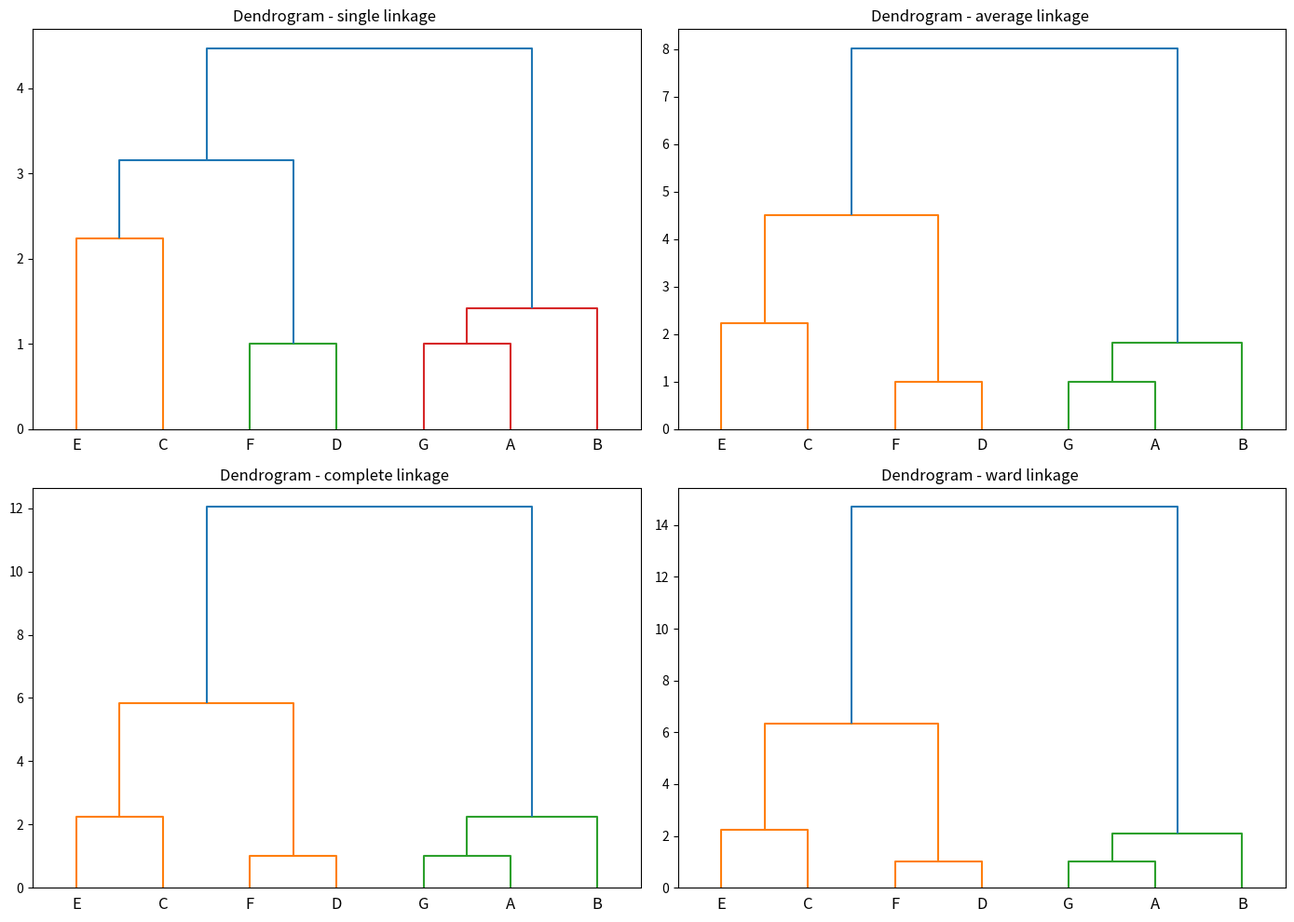

Python code for this plot:
#Exercice 1 : étude des méthodes de linkage avec le dendrogram
#Objectif : Comprendre comment fonctionnent les méthodes de linkage (single, complete , average, ward)  dans l'agglomerative Cluster en analysant le dendrogram
import numpy as np
import matplotlib.pyplot as plt
from scipy.cluster.hierarchy import dendrogram, linkage

X= np.array([
    [2,2],   #A
    [3,3],   #B
    [10,10], #C
    [5,8],   #D
    [8,9],   #E
    [5,7],   #F
    [1,2]    #G
    
])

labels=['A','B','C','D','E','F','G']

#Les 4 méthodes de linkage à comparer : 
methods=['single','average','complete','ward']

plt.figure(figsize=(14,10))

for i,m in enumerate(methods) :
    #On applique un Agglomerative Clustering avec un linkage donné
    #Le linkage détermine comment la distance entre deux clusters est calculé lors des fusions successives
    linked = linkage(X,m)
    plt.subplot(2,2,i+1)
    plt.title(f"Dendrogram - {m} linkage ")

    dendrogram(linked,labels=labels,distance_sort='descending',show_leaf_counts=True)
plt.tight_layout()
plt.show()


#Interprétation des résultats (partie rapport)
#Observation importante :
#Les premières fusions concernent les points les plus proches du dataset,notamment A avec G et D avec F. Ces regroupements apparaissent dans toutes les méthodes, ce qui indique l’existence de clusters naturels.

#Cependant, l’ordre exact des fusions suivantes peut varier selon la méthode de linkage. Par exemple, B peut rejoindre le cluster {A,G} avant ou après la fusion de C et E. Cela s’explique par le fait que chaque méthode calcule différemment la distance entre clusters (distance minimale, moyenne, maximale ou variance).

#Malgré ces variations, trois groupes principaux se dégagent clairement : {A,B,G}, {D,F} et {C,E}.

#-----Single Linkage-----
#Après la formation des trois clusters, on observe que : 
#{D,F} rejoint rapidement {C,E} à une faible distance
#Puis ce grand groupe rejoint {A,B,G}
#Cela illustre bien le "chaining effect" caractéritique du single linkage,ou les clusters se relient progressivement par la distance minimale 

#-----Average Linkage---------
#Après la formation des trois clusters, on observe que : 
#Les mêmes groupes initiaux apparaissent, mais la fusion entre {D,F} et {C,E}  se fait à une distance plus grande par rapport au single linkage
#Les clusters sont donc plus équilibrès et moins étirés

#------Complete Linkage--------
#Après la formation des trois clusters, on observe que : 
#On observe que {A,B,G} reste séparé très longtemps des deux autres groupes
#La fusion finale se fait à une distance plus élevée
#Cela montre que complete linkage produit des clusters compacts et bien séparès


#------Ward Linakge----------
#Après la formation des trois clusters, on observe que : 
#Le comportement est similaire à complete linkage, mais encore plus marqué
#Les trois clusters naturels restent séparès le plus longtemps possible
#Ward minimise la variance intra-cluster ce qui donne le dendrogram le plus structuré


#------Conclusion------ 
#L'analyse des dendrigrammes montre clairement que le choix du linkage influence directeemnt la manière dont les clusters sont formés et la hauteur des fusions onservées.
#Cette hauteur correspond au mode de calcul de la distance entre clusters(minimale,maximale,moyenne ou basée sur la variance)
#Ainsi, le single linkage relie rapidmeent les groupes par effet de chaînage,tandis que le complete et le ward linkage mantienne des clusters compacts et le plus long possible. L'average linkage adopte un comportmeent intermédiaire

#Le dendrogramme appraît donc comme une représenation graphique fidèle de la règle mathémtique utilisée par chaque méthode de linkage, permettant de comprednre visuellement le processus de formation des clusters.
